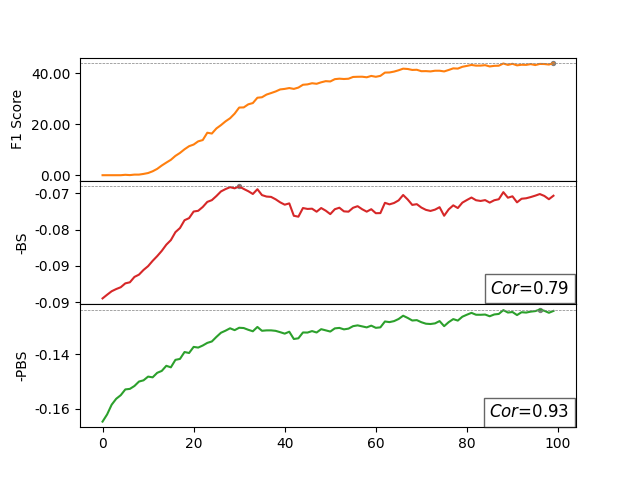

The data file committed next to this chart (first rows):
Step, f1, esl, -esl, pesl, -pesl, COR_ESL, COR_PESL
0, 0, 0.08946, -0.08946, 0.1647, -0.1647, 0.7873, 0.9305
1, 0, 0.08896, -0.08896, 0.1621, -0.1621, , 
2, 0, 0.08848, -0.08848, 0.1585, -0.1585, , 
3, 0, 0.08817, -0.08817, 0.1563, -0.1563, , 
4, 0, 0.08792, -0.08792, 0.155, -0.155, , 
5, 0.001549, 0.08739, -0.08739, 0.1529, -0.1529, , 
6, 0.0003875, 0.08725, -0.08725, 0.1527, -0.1527, , 
7, 0.002323, 0.08651, -0.08651, 0.1516, -0.1516, , 
8, 0.002323, 0.08619, -0.08619, 0.15, -0.15, , 
9, 0.005026, 0.08554, -0.08554, 0.1496, -0.1496, , 
10, 0.008489, 0.08502, -0.08502, 0.1482, -0.1482, , 
11, 0.01538, 0.08429, -0.08429, 0.1485, -0.1485, , 
12, 0.02487, 0.08364, -0.08364, 0.1468, -0.1468, , 
13, 0.038, 0.08292, -0.08292, 0.1461, -0.1461, , 
14, 0.04948, 0.08207, -0.08207, 0.1443, -0.1443, , 
15, 0.06042, 0.08144, -0.08144, 0.1448, -0.1448, , 
16, 0.07586, 0.08035, -0.08035, 0.1421, -0.1421, , 
17, 0.08744, 0.07978, -0.07978, 0.1417, -0.1417, , 
18, 0.1018, 0.07871, -0.07871, 0.1392, -0.1392, , 
19, 0.1139, 0.07841, -0.07841, 0.1396, -0.1396, , 
20, 0.1203, 0.07751, -0.07751, 0.1373, -0.1373, , 
21, 0.1329, 0.07741, -0.07741, 0.1376, -0.1376, , 
22, 0.138, 0.07688, -0.07688, 0.1368, -0.1368, , 
23, 0.1668, 0.07618, -0.07618, 0.1359, -0.1359, , 
24, 0.1636, 0.07594, -0.07594, 0.1354, -0.1354, , 
25, 0.1836, 0.07537, -0.07537, 0.1337, -0.1337, , 
26, 0.1966, 0.07474, -0.07474, 0.1322, -0.1322, , 
27, 0.2114, 0.07442, -0.07442, 0.1314, -0.1314, , 
28, 0.2235, 0.07416, -0.07416, 0.1305, -0.1305, , 
29, 0.2416, 0.07431, -0.07431, 0.1312, -0.1312, , 
30, 0.2656, 0.07405, -0.07405, 0.1303, -0.1303, , 
31, 0.2662, 0.0744, -0.0744, 0.1305, -0.1305, , 
32, 0.2783, 0.07471, -0.07471, 0.1311, -0.1311, , 
33, 0.2832, 0.07509, -0.07509, 0.1316, -0.1316, , 
34, 0.3041, 0.07444, -0.07444, 0.1301, -0.1301, , 
35, 0.306, 0.07525, -0.07525, 0.1315, -0.1315, , 
36, 0.3165, 0.07545, -0.07545, 0.1313, -0.1313, , 
37, 0.3224, 0.07549, -0.07549, 0.1313, -0.1313, , 
38, 0.3287, 0.07582, -0.07582, 0.1315, -0.1315, , 
39, 0.3367, 0.07624, -0.07624, 0.132, -0.132, , 
40, 0.3388, 0.07657, -0.07657, 0.1325, -0.1325, , 
41, 0.3422, 0.07639, -0.07639, 0.1318, -0.1318, , 
42, 0.3388, 0.07809, -0.07809, 0.1345, -0.1345, , 
43, 0.344, 0.07822, -0.07822, 0.1342, -0.1342, , 
44, 0.355, 0.07703, -0.07703, 0.1321, -0.1321, , 
45, 0.3566, 0.07715, -0.07715, 0.1321, -0.1321, , 
46, 0.361, 0.07712, -0.07712, 0.1316, -0.1316, , 
47, 0.3589, 0.07753, -0.07753, 0.1321, -0.1321, , 
48, 0.3647, 0.07703, -0.07703, 0.1309, -0.1309, , 
49, 0.3692, 0.07739, -0.07739, 0.1313, -0.1313, , 
50, 0.368, 0.07786, -0.07786, 0.1317, -0.1317, , 
51, 0.377, 0.07719, -0.07719, 0.1306, -0.1306, , 
52, 0.3789, 0.07698, -0.07698, 0.1304, -0.1304, , 
53, 0.3776, 0.07748, -0.07748, 0.1309, -0.1309, , 
54, 0.3787, 0.07753, -0.07753, 0.1307, -0.1307, , 
55, 0.3857, 0.07699, -0.07699, 0.1298, -0.1298, , 
56, 0.3864, 0.07677, -0.07677, 0.1295, -0.1295, , 
57, 0.3866, 0.07719, -0.07719, 0.1298, -0.1298, , 
58, 0.3844, 0.07752, -0.07752, 0.1302, -0.1302, , 
59, 0.3897, 0.07719, -0.07719, 0.1296, -0.1296, , 
... 40 more rows
